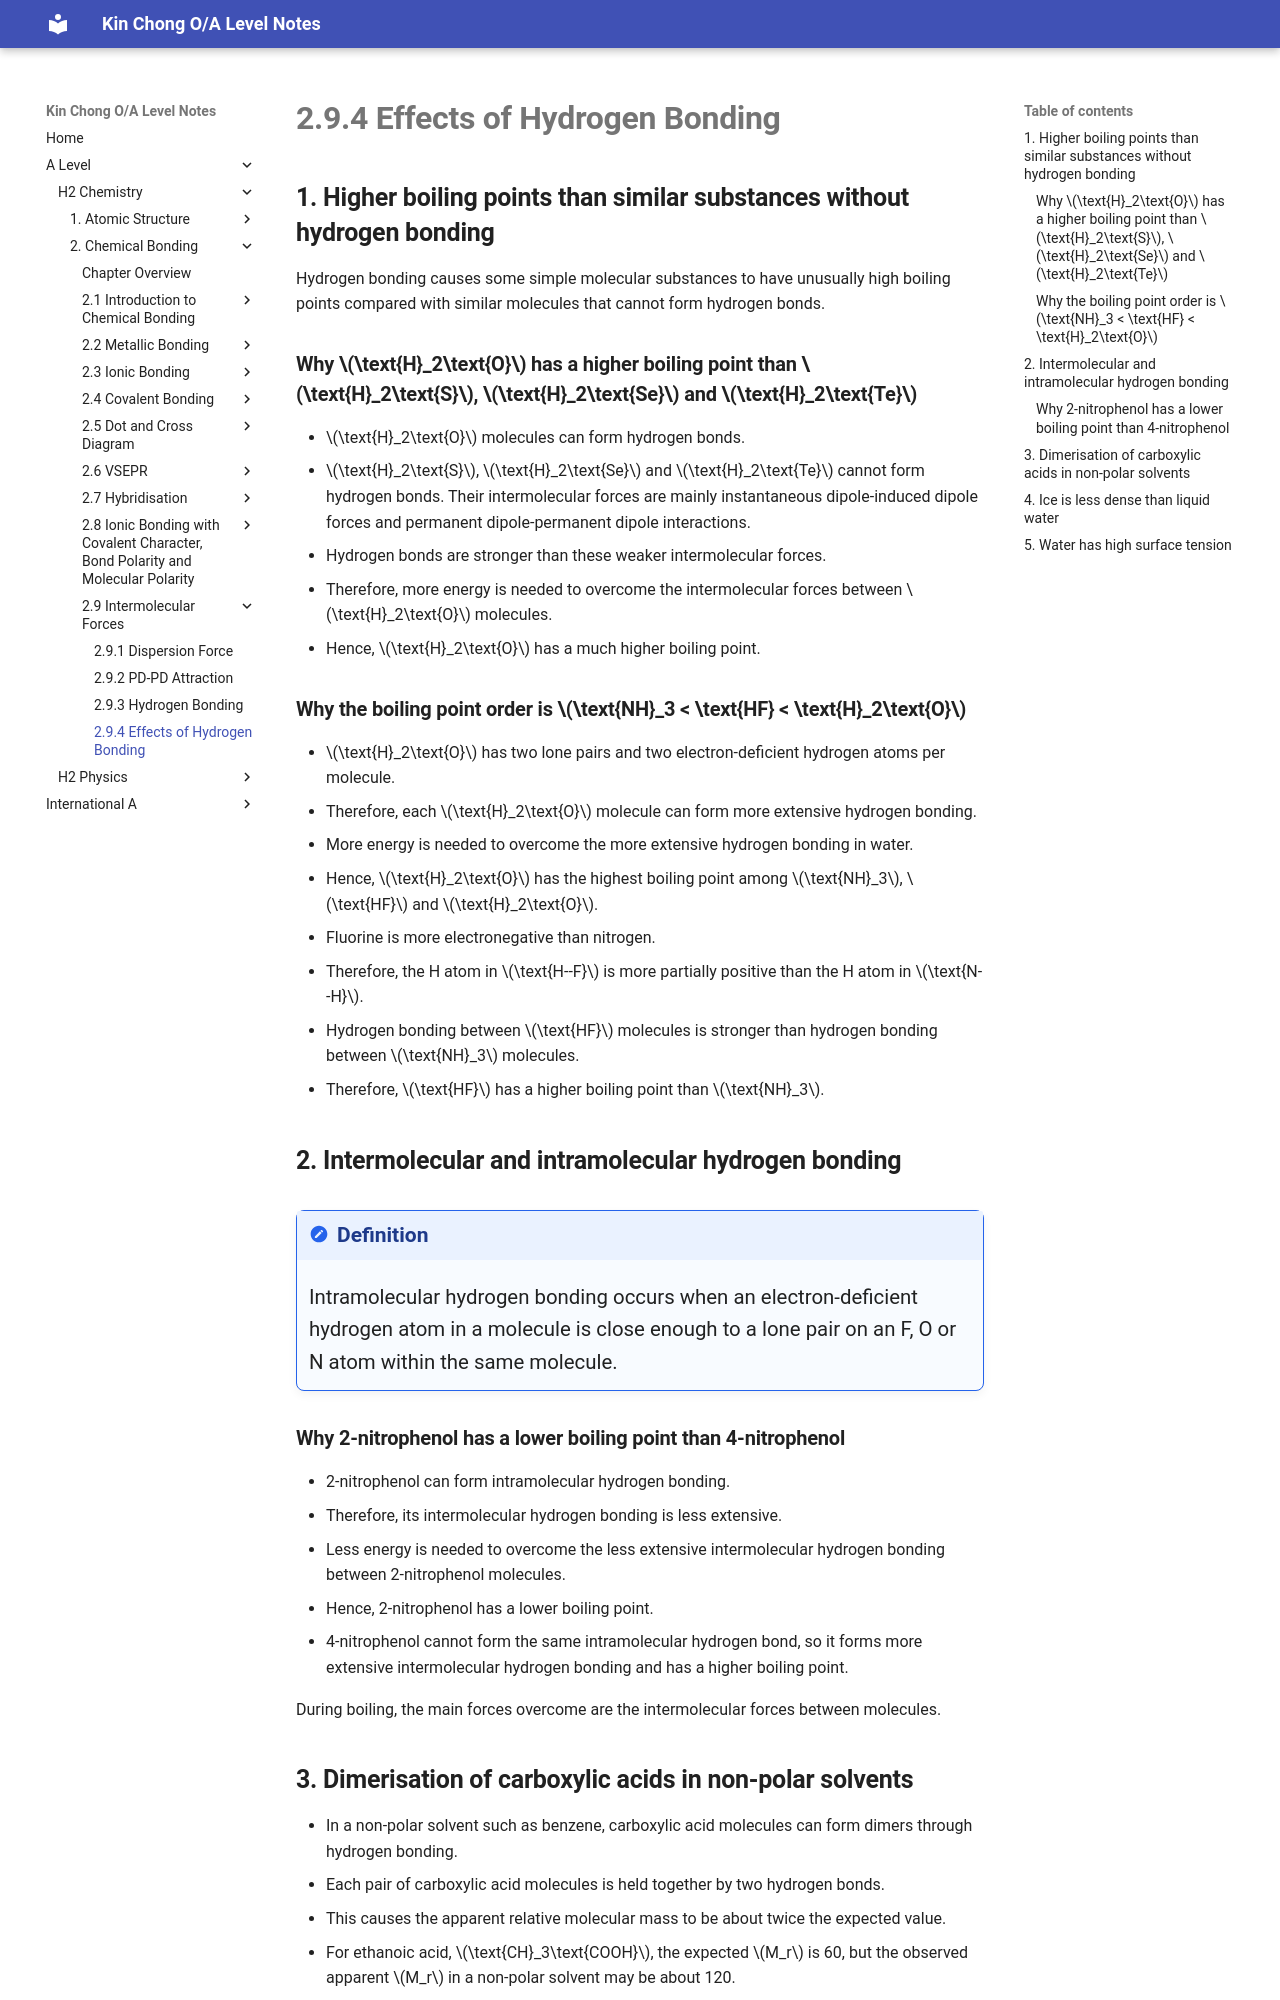

repository: wkc75/Wong_Kin_Chong_O-A_level_notes · page: a-level/h2-chemistry/chap-two-chemical-bonding/part9IntermolecularForces/effectsOfHydrogenBonding/index.html · generator: mkdocs

# **2.9.4 Effects of Hydrogen Bonding**

## **1. Higher boiling points than similar substances without hydrogen bonding**

Hydrogen bonding causes some simple molecular substances to have unusually high boiling points compared with similar molecules that cannot form hydrogen bonds.

<div id="effects-hbond-boiling-graph"></div>

### **Why $\text{H}_2\text{O}$ has a higher boiling point than $\text{H}_2\text{S}$, $\text{H}_2\text{Se}$ and $\text{H}_2\text{Te}$**

- $\text{H}_2\text{O}$ molecules can form hydrogen bonds.
- $\text{H}_2\text{S}$, $\text{H}_2\text{Se}$ and $\text{H}_2\text{Te}$ cannot form hydrogen bonds. Their intermolecular forces are mainly instantaneous dipole-induced dipole forces and permanent dipole-permanent dipole interactions.
- Hydrogen bonds are stronger than these weaker intermolecular forces.
- Therefore, more energy is needed to overcome the intermolecular forces between $\text{H}_2\text{O}$ molecules.
- Hence, $\text{H}_2\text{O}$ has a much higher boiling point.

### **Why the boiling point order is $\text{NH}_3 < \text{HF} < \text{H}_2\text{O}$**

- $\text{H}_2\text{O}$ has two lone pairs and two electron-deficient hydrogen atoms per molecule.
- Therefore, each $\text{H}_2\text{O}$ molecule can form more extensive hydrogen bonding.
- More energy is needed to overcome the more extensive hydrogen bonding in water.
- Hence, $\text{H}_2\text{O}$ has the highest boiling point among $\text{NH}_3$, $\text{HF}$ and $\text{H}_2\text{O}$.
- Fluorine is more electronegative than nitrogen.
- Therefore, the H atom in $\text{H--F}$ is more partially positive than the H atom in $\text{N--H}$.
- Hydrogen bonding between $\text{HF}$ molecules is stronger than hydrogen bonding between $\text{NH}_3$ molecules.
- Therefore, $\text{HF}$ has a higher boiling point than $\text{NH}_3$.

## **2. Intermolecular and intramolecular hydrogen bonding**

!!! definition "Definition"
    Intramolecular hydrogen bonding occurs when an electron-deficient hydrogen atom in a molecule is close enough to a lone pair on an F, O or N atom within the same molecule.

<div id="effects-hbond-nitrophenol"></div>

### **Why 2-nitrophenol has a lower boiling point than 4-nitrophenol**

- 2-nitrophenol can form intramolecular hydrogen bonding.
- Therefore, its intermolecular hydrogen bonding is less extensive.
- Less energy is needed to overcome the less extensive intermolecular hydrogen bonding between 2-nitrophenol molecules.
- Hence, 2-nitrophenol has a lower boiling point.
- 4-nitrophenol cannot form the same intramolecular hydrogen bond, so it forms more extensive intermolecular hydrogen bonding and has a higher boiling point.

During boiling, the main forces overcome are the intermolecular forces between molecules.

## **3. Dimerisation of carboxylic acids in non-polar solvents**

<div id="effects-hbond-carboxylic-dimer"></div>

- In a non-polar solvent such as benzene, carboxylic acid molecules can form dimers through hydrogen bonding.
- Each pair of carboxylic acid molecules is held together by two hydrogen bonds.
- This causes the apparent relative molecular mass to be about twice the expected value.
- For ethanoic acid, $\text{CH}_3\text{COOH}$, the expected $M_r$ is 60, but the observed apparent $M_r$ in a non-polar solvent may be about 120.
